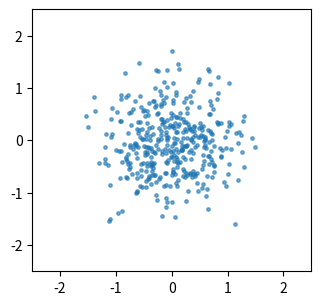

Here is the Python script that generated this plot: (Note: this script raises an exception after producing the figure.)
import matplotlib
matplotlib.use("Agg")
import matplotlib.pyplot as plt
from matplotlib.animation import FuncAnimation
import numpy as np

fig, ax = plt.subplots(figsize=(3.6, 3.4), dpi=60)
rng = np.random.default_rng(7)
N = 4 * 100
pos = rng.normal(0, 0.3, size=(N, 2))
sc = ax.scatter(pos[:, 0], pos[:, 1], s=6, alpha=0.6)
ax.set_xlim(-2.5, 2.5)
ax.set_ylim(-2.5, 2.5)


def upd(i):
    global pos
    pos = np.clip(pos + rng.normal(0, 0.05, size=(N, 2)), -2.4, 2.4)
    sc.set_offsets(pos)
    return sc,


ani = FuncAnimation(fig, upd, frames=100, blit=False)
ani.save("out.mp4", writer="ffmpeg", fps=10)
